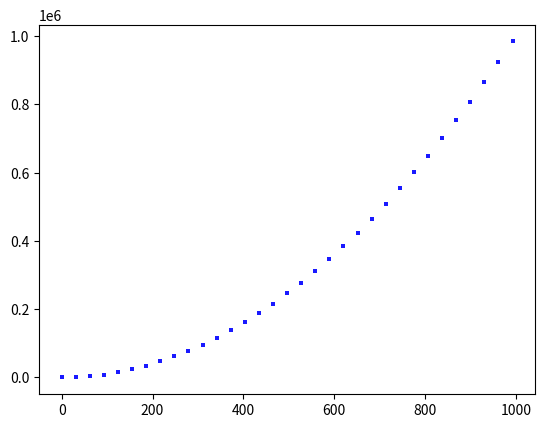

The script that saved this image:
# -*- coding: utf-8 -*-
"""
Created on Mon Dec 26 14:54:27 2022

"""

import matplotlib.pyplot as plt

#рисует линию
#plt.plot((0, 1, 2, 3, 4, 5, 6, 7), (0, 3, 1, 2, 1, 5, 4, 0))

#рисует множество точек
#plt.scatter([0, 1, 2, 3, 4 , 5], [0, 1, 2, 3, 4 , 5], s=100)

sc=0
for i in range(1000):
    n = i ** 2
    if n%31==0:
        plt.scatter(i, n, s=12, marker="s", linewidth=0, c="b", alpha=0.9)
        print(sc+1, ": ", "\t", i)
        sc += 1

plt.show()


